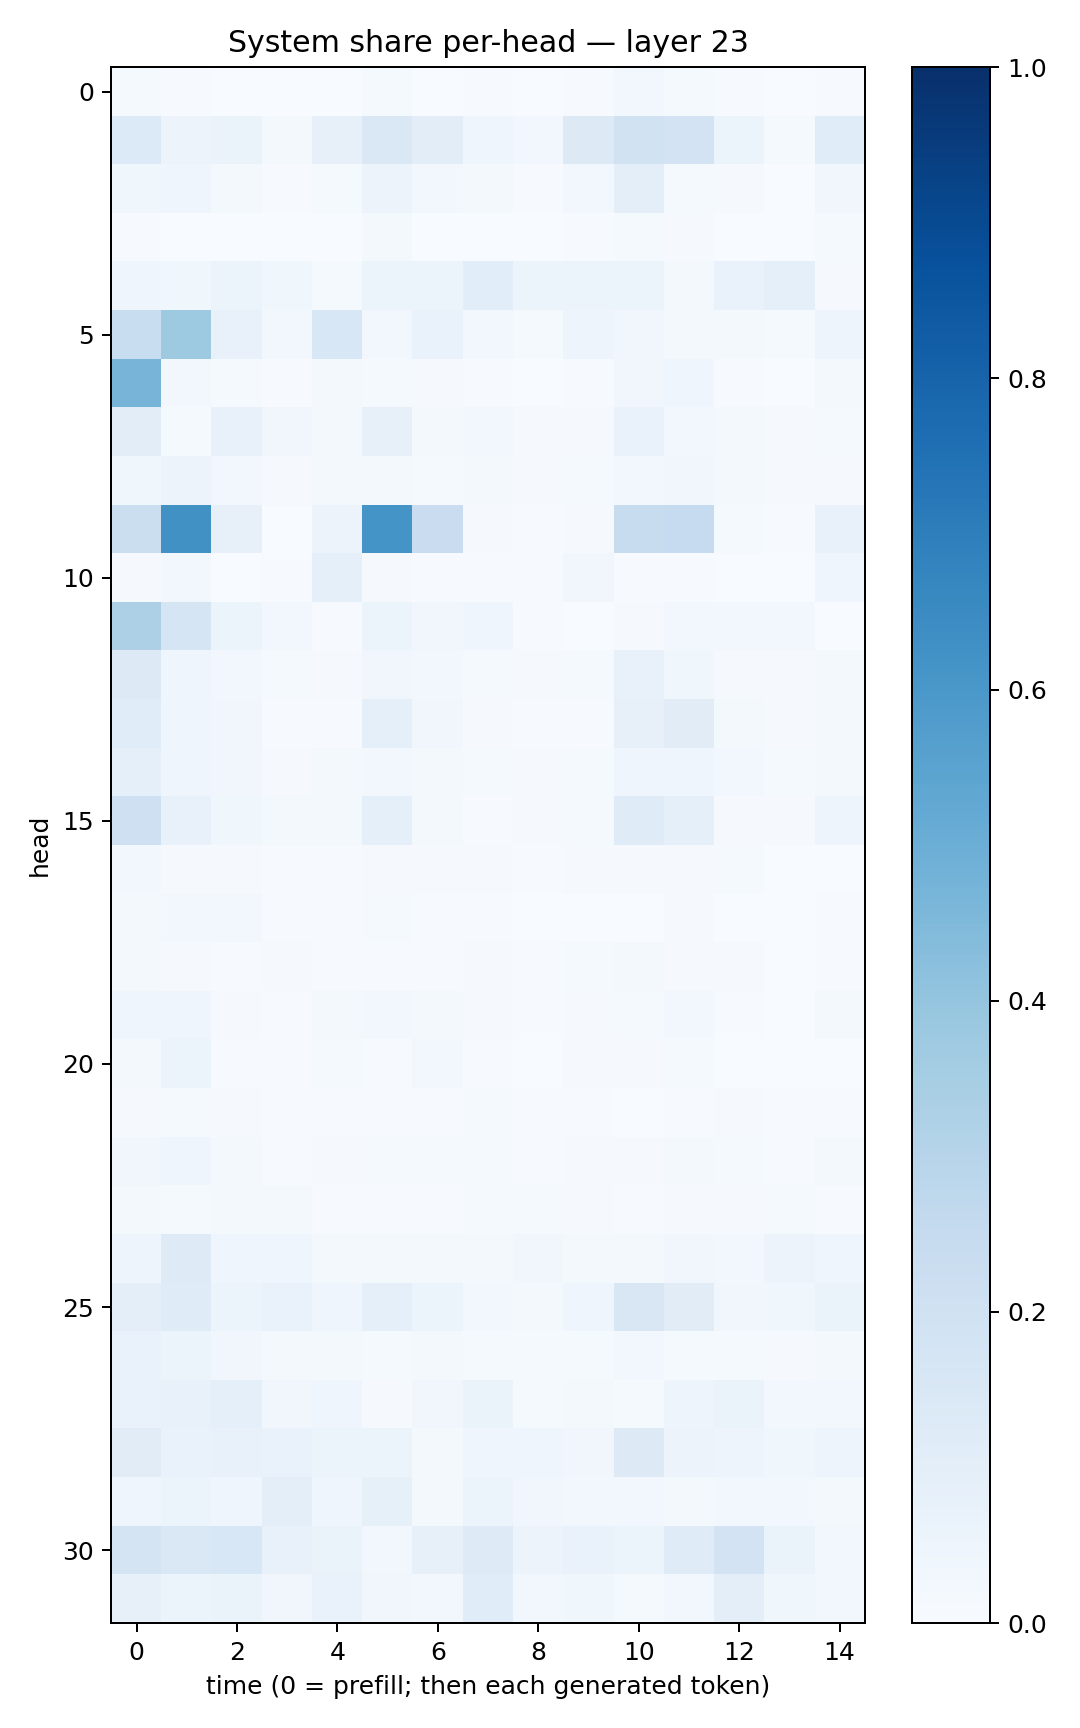

Data behind this chart, as committed beside it:
0.013370491, 0.004546511, 0.0023941877, 0.003827148, 0.0009528394, 0.012276383, 0.0028378004, 0.0041511003, 0.0018423289, 0.0041483077, 0.026073905, 0.013560229, 0.0040372126, 0.0022741787, 0.004205745
0.1333, 0.05594, 0.06371, 0.02126, 0.07848, 0.1432, 0.1054, 0.04361, 0.02826, 0.1322, 0.1882, 0.1823, 0.05432, 0.01417, 0.1162
0.03519, 0.03997, 0.02014, 0.004565, 0.01356, 0.05507, 0.02615, 0.01827, 0.004219, 0.02981, 0.09666, 0.01483, 0.01052, 0.003035, 0.03214
0.004203, 0.002538, 0.0009687, 0.001914, 0.001643, 0.01893, 0.0018, 0.002763, 0.001789, 0.004858, 0.01547, 0.01093, 0.002774, 0.001339, 0.01496
0.04476, 0.03672, 0.053, 0.03768, 0.01377, 0.06156, 0.05416, 0.1088, 0.05109, 0.06179, 0.05311, 0.01601, 0.06861, 0.08868, 0.009172
0.2315, 0.3726, 0.07452, 0.02804, 0.1552, 0.02802, 0.06971, 0.02432, 0.01404, 0.0482, 0.03356, 0.023, 0.02094, 0.01321, 0.04729
0.4721, 0.02997, 0.01307, 0.00574, 0.01603, 0.01469, 0.01057, 0.007523, 0.001818, 0.004341, 0.0313, 0.0402, 0.005154, 0.002744, 0.0191
0.1027, 0.01399, 0.07626, 0.03425, 0.01749, 0.07997, 0.01563, 0.02546, 0.009515, 0.009358, 0.06915, 0.02444, 0.02051, 0.007875, 0.01287
0.03767, 0.05668, 0.03081, 0.01097, 0.01601, 0.01841, 0.0155, 0.01718, 0.008945, 0.01386, 0.02717, 0.03394, 0.0164, 0.00888, 0.01138
0.2188, 0.6278, 0.08191, 0.002721, 0.05546, 0.615, 0.227, 0.01061, 0.004924, 0.01061, 0.2376, 0.2486, 0.01446, 0.006079, 0.07717
0.008869, 0.02874, 0.003518, 0.00448, 0.09045, 0.01135, 0.005683, 0.004453, 0.005608, 0.03287, 0.004394, 0.00561, 0.002211, 0.002785, 0.04057
0.3272, 0.1679, 0.06056, 0.02898, 0.007785, 0.05083, 0.03208, 0.04028, 0.004859, 0.002395, 0.007968, 0.02869, 0.02379, 0.02715, 0.00275
0.1308, 0.04339, 0.02511, 0.01258, 0.01134, 0.03436, 0.02996, 0.01268, 0.008371, 0.01304, 0.07674, 0.03766, 0.007893, 0.01021, 0.01746
0.115, 0.04424, 0.03133, 0.007481, 0.007427, 0.08849, 0.03359, 0.01074, 0.005164, 0.00607, 0.08043, 0.1102, 0.01847, 0.008818, 0.01897
0.089, 0.04414, 0.03229, 0.01005, 0.01693, 0.0237, 0.02076, 0.01524, 0.007852, 0.01186, 0.04152, 0.04147, 0.02363, 0.0141, 0.02142
0.2053, 0.07249, 0.03688, 0.0213, 0.02221, 0.08701, 0.02116, 0.00752, 0.009444, 0.01299, 0.1177, 0.08879, 0.01051, 0.009548, 0.05072
0.02581, 0.01152, 0.01091, 0.006743, 0.007725, 0.007942, 0.008501, 0.01049, 0.004659, 0.008986, 0.0112, 0.008978, 0.01183, 0.003766, 0.003308
0.0186, 0.02577, 0.02927, 0.00523, 0.005555, 0.01202, 0.007562, 0.004336, 0.00308, 0.002532, 0.003255, 0.008196, 0.003753, 0.001126, 0.00409
0.0179, 0.009188, 0.007642, 0.007992, 0.00605, 0.007383, 0.003926, 0.008928, 0.007447, 0.01251, 0.01617, 0.009443, 0.008606, 0.00218, 0.006759
0.04534, 0.0448, 0.01107, 0.00698, 0.02183, 0.02463, 0.01806, 0.00924, 0.004596, 0.01015, 0.01386, 0.03037, 0.007486, 0.003004, 0.01858
0.02097, 0.05982, 0.006379, 0.006076, 0.01265, 0.006176, 0.02514, 0.006225, 0.003197, 0.009527, 0.009011, 0.01229, 0.003805, 0.001914, 0.003765
0.009208, 0.01192, 0.009084, 0.006528, 0.003922, 0.00558, 0.004465, 0.01516, 0.005119, 0.005009, 0.003843, 0.006345, 0.00816, 0.005207, 0.004338
0.03297, 0.04114, 0.0161, 0.004935, 0.009963, 0.01419, 0.01239, 0.01179, 0.007067, 0.00924, 0.008416, 0.01776, 0.01246, 0.005679, 0.01604
0.02306, 0.01539, 0.01823, 0.01617, 0.007697, 0.006833, 0.004682, 0.01373, 0.01471, 0.01007, 0.00455, 0.008691, 0.01134, 0.01525, 0.005615
0.0478, 0.124, 0.04614, 0.04153, 0.02234, 0.01664, 0.0179, 0.02294, 0.03446, 0.01739, 0.01987, 0.03376, 0.0249, 0.057, 0.04348
0.1015, 0.1181, 0.05158, 0.0692, 0.04419, 0.08901, 0.05907, 0.02718, 0.02093, 0.04421, 0.1521, 0.1128, 0.03364, 0.03569, 0.06364
0.06948, 0.05433, 0.03319, 0.02226, 0.02248, 0.01319, 0.02085, 0.01539, 0.01206, 0.01266, 0.02456, 0.01214, 0.01205, 0.009166, 0.02106
0.06745, 0.0727, 0.09141, 0.03341, 0.04053, 0.00791, 0.03368, 0.06501, 0.01411, 0.01734, 0.01542, 0.05047, 0.06634, 0.02671, 0.02651
0.111, 0.06646, 0.0705, 0.06777, 0.06125, 0.05987, 0.01728, 0.04413, 0.04471, 0.03169, 0.1293, 0.05632, 0.04738, 0.03668, 0.04767
0.04059, 0.05098, 0.04215, 0.09797, 0.04609, 0.08593, 0.02155, 0.05222, 0.03407, 0.02851, 0.0249, 0.02145, 0.02545, 0.02937, 0.01796
0.1769, 0.1456, 0.1559, 0.07161, 0.06288, 0.02726, 0.08118, 0.1236, 0.05808, 0.06954, 0.05358, 0.1192, 0.1805, 0.06579, 0.02693
0.08006, 0.05163, 0.06377, 0.03186, 0.06833, 0.03332, 0.02821, 0.1145, 0.02367, 0.03771, 0.01372, 0.02647, 0.09756, 0.03899, 0.02902
